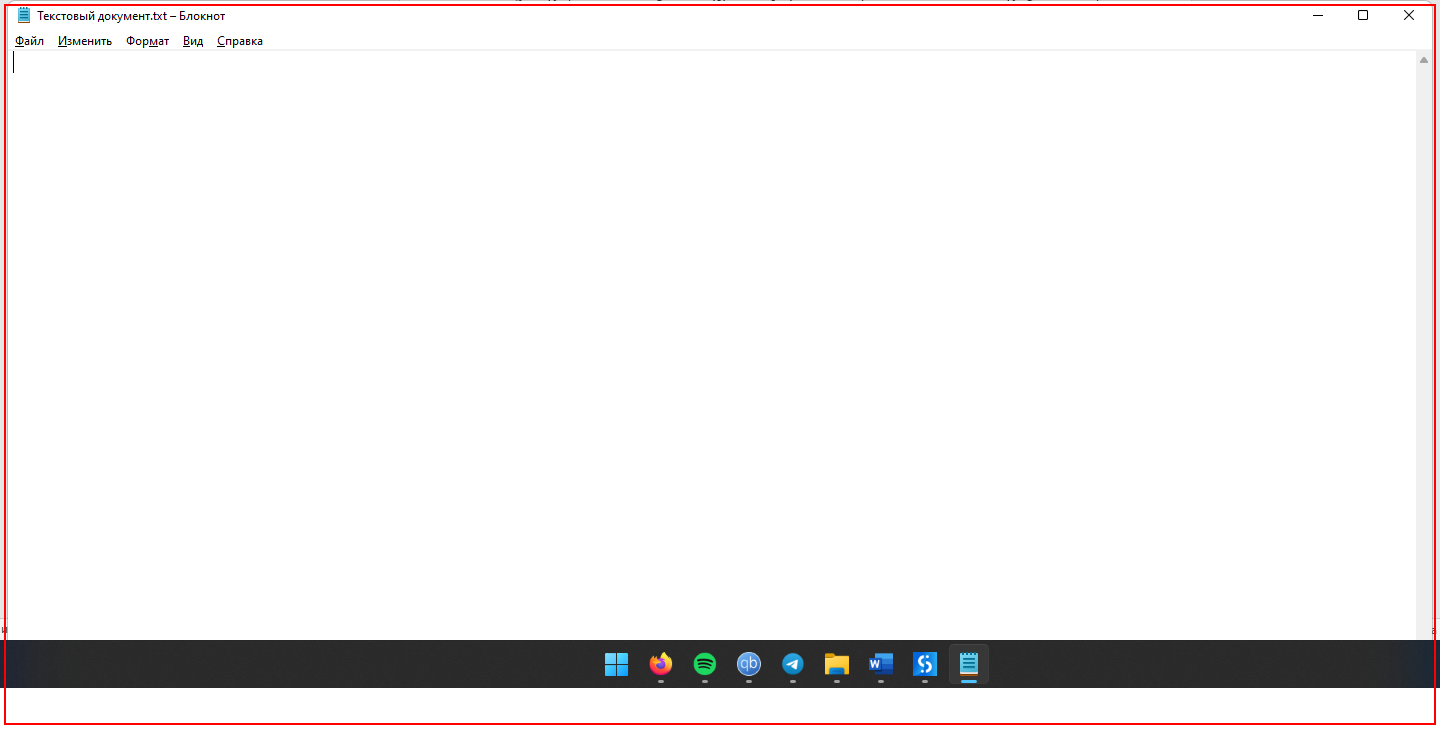
Task: Пустой процесс
Workflow: Main

Step 1: Close Application 'notepad.exe Текстовый' on the element in window 'Текстовый документ.txt - Блокнот' (notepad.exe)
